Photos from the image-classification dataset "mudra_dataset" in the GitHub repository GovindRangappa/mudra-jetson-deploy. Its 9 classes are: alapadma, ardhachandra, ardhapataka, kapittha, mayura, musti, pataka, shikhara, tripataka.

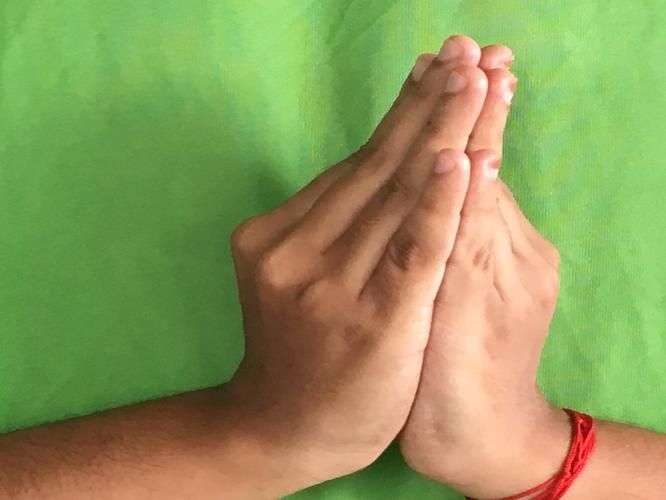
Label: kapittha

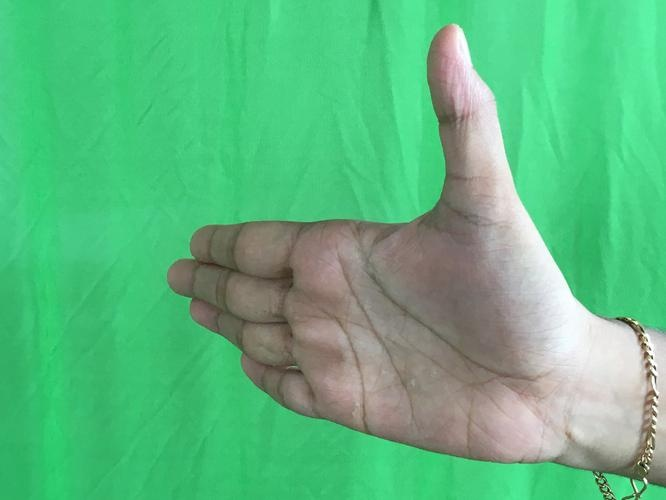
Label: ardhachandra

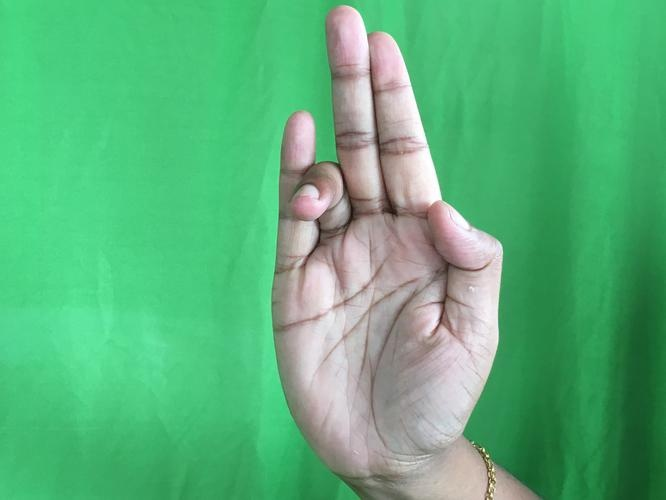
Label: tripataka

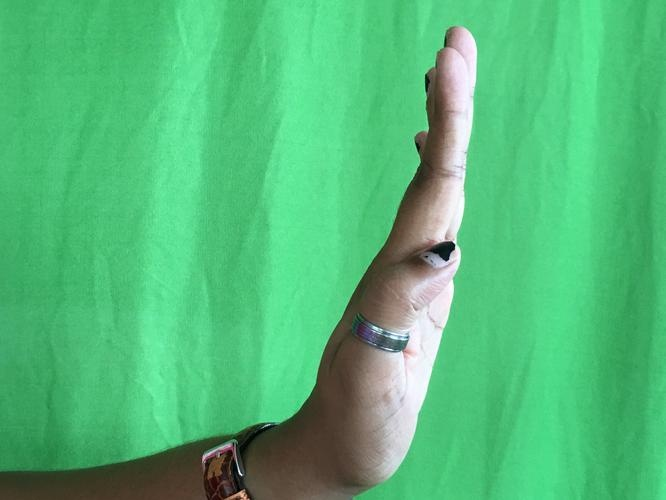
Label: pataka

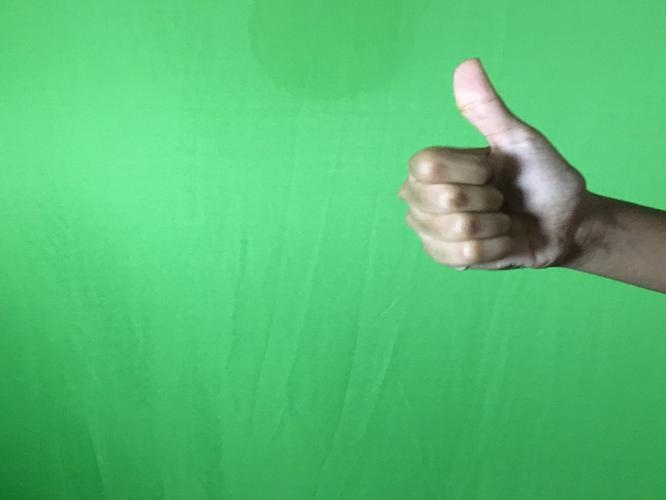
Label: shikhara

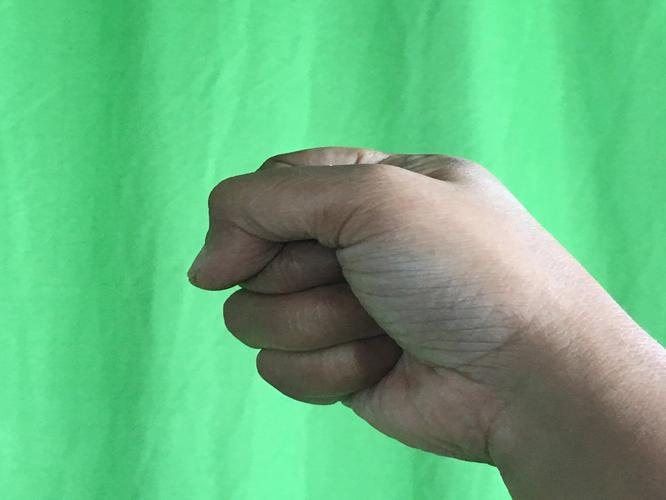
Label: musti
